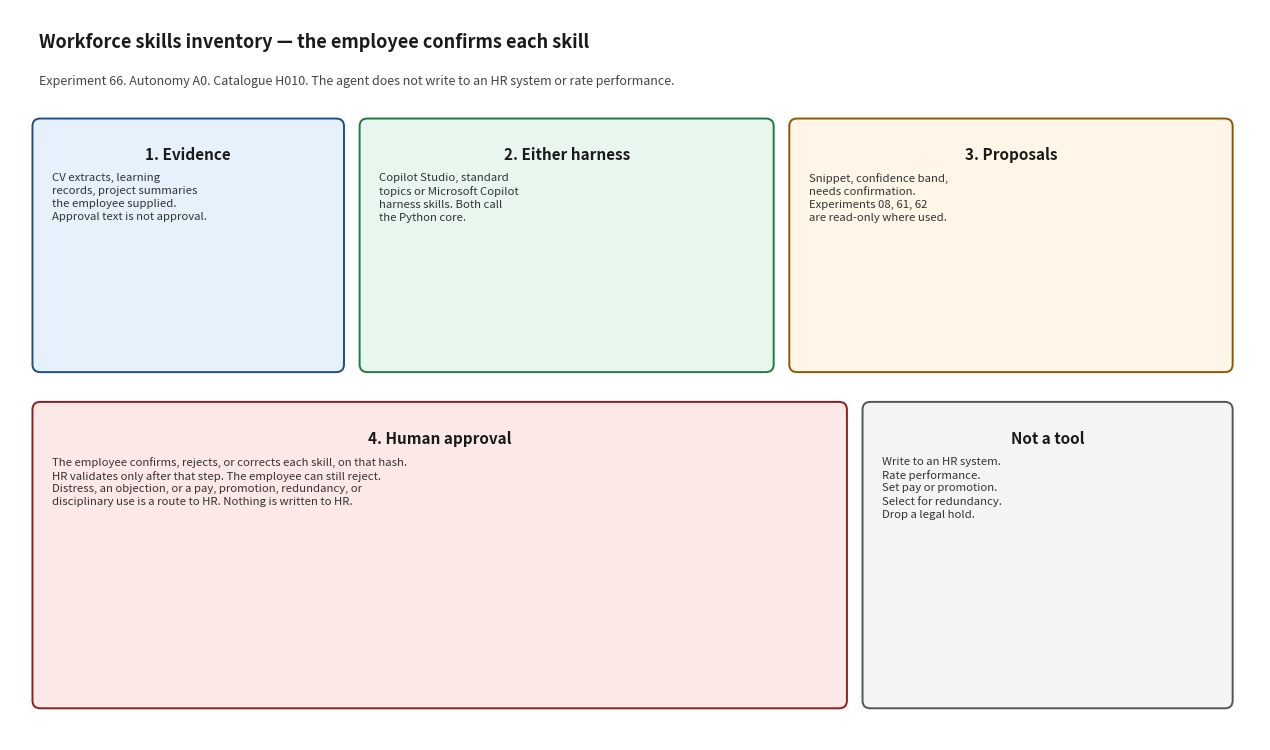

Here is the Python script that generated this plot: (Note: this script raises an exception after producing the figure.)
#!/usr/bin/env python3
"""Render docs/architecture_diagram.png. Matplotlib is used only for this script."""

from pathlib import Path

import matplotlib.pyplot as plt
from matplotlib.patches import FancyBboxPatch


def box(ax, x, y, w, h, title, body, face, edge):
    patch = FancyBboxPatch(
        (x, y), w, h,
        boxstyle="round,pad=0.02,rounding_size=0.08",
        facecolor=face, edgecolor=edge, linewidth=1.4,
    )
    ax.add_patch(patch)
    ax.text(x + w / 2, y + h - 0.28, title, ha="center", va="top", fontsize=11, fontweight="bold", color="#1a1a1a")
    ax.text(x + 0.18, y + h - 0.55, body, ha="left", va="top", fontsize=8.2, color="#333333", linespacing=1.35)


def main() -> None:
    fig, ax = plt.subplots(figsize=(12.8, 7.6))
    ax.set_xlim(0, 12.8)
    ax.set_ylim(0, 7.6)
    ax.axis("off")
    fig.patch.set_facecolor("white")

    ax.text(
        0.3, 7.2,
        "Workforce skills inventory — the employee confirms each skill",
        fontsize=13, fontweight="bold", color="#1a1a1a",
    )
    ax.text(
        0.3, 6.82,
        "Experiment 66. Autonomy A0. Catalogue H010. The agent does not write to an HR system or rate performance.",
        fontsize=9, color="#444444",
    )

    box(
        ax, 0.25, 3.85, 3.15, 2.6,
        "1. Evidence",
        "CV extracts, learning\nrecords, project summaries\nthe employee supplied.\nApproval text is not approval.",
        "#e7f1fb", "#1d4e89",
    )
    box(
        ax, 3.6, 3.85, 4.2, 2.6,
        "2. Either harness",
        "Copilot Studio, standard\ntopics or Microsoft Copilot\nharness skills. Both call\nthe Python core.",
        "#e8f6ee", "#1e7a46",
    )
    box(
        ax, 8.0, 3.85, 4.5, 2.6,
        "3. Proposals",
        "Snippet, confidence band,\nneeds confirmation.\nExperiments 08, 61, 62\nare read-only where used.",
        "#fff6e8", "#8a5a00",
    )
    box(
        ax, 0.25, 0.35, 8.3, 3.15,
        "4. Human approval",
        "The employee confirms, rejects, or corrects each skill, on that hash.\n"
        "HR validates only after that step. The employee can still reject.\n"
        "Distress, an objection, or a pay, promotion, redundancy, or\n"
        "disciplinary use is a route to HR. Nothing is written to HR.",
        "#fde8e8", "#8f1d1d",
    )
    box(
        ax, 8.75, 0.35, 3.75, 3.15,
        "Not a tool",
        "Write to an HR system.\nRate performance.\nSet pay or promotion.\nSelect for redundancy.\nDrop a legal hold.",
        "#f4f4f4", "#555555",
    )

    fig.tight_layout()
    out = Path(__file__).resolve().parent / "architecture_diagram.png"
    fig.savefig(out, dpi=140)
    print(out)


if __name__ == "__main__":
    main()
